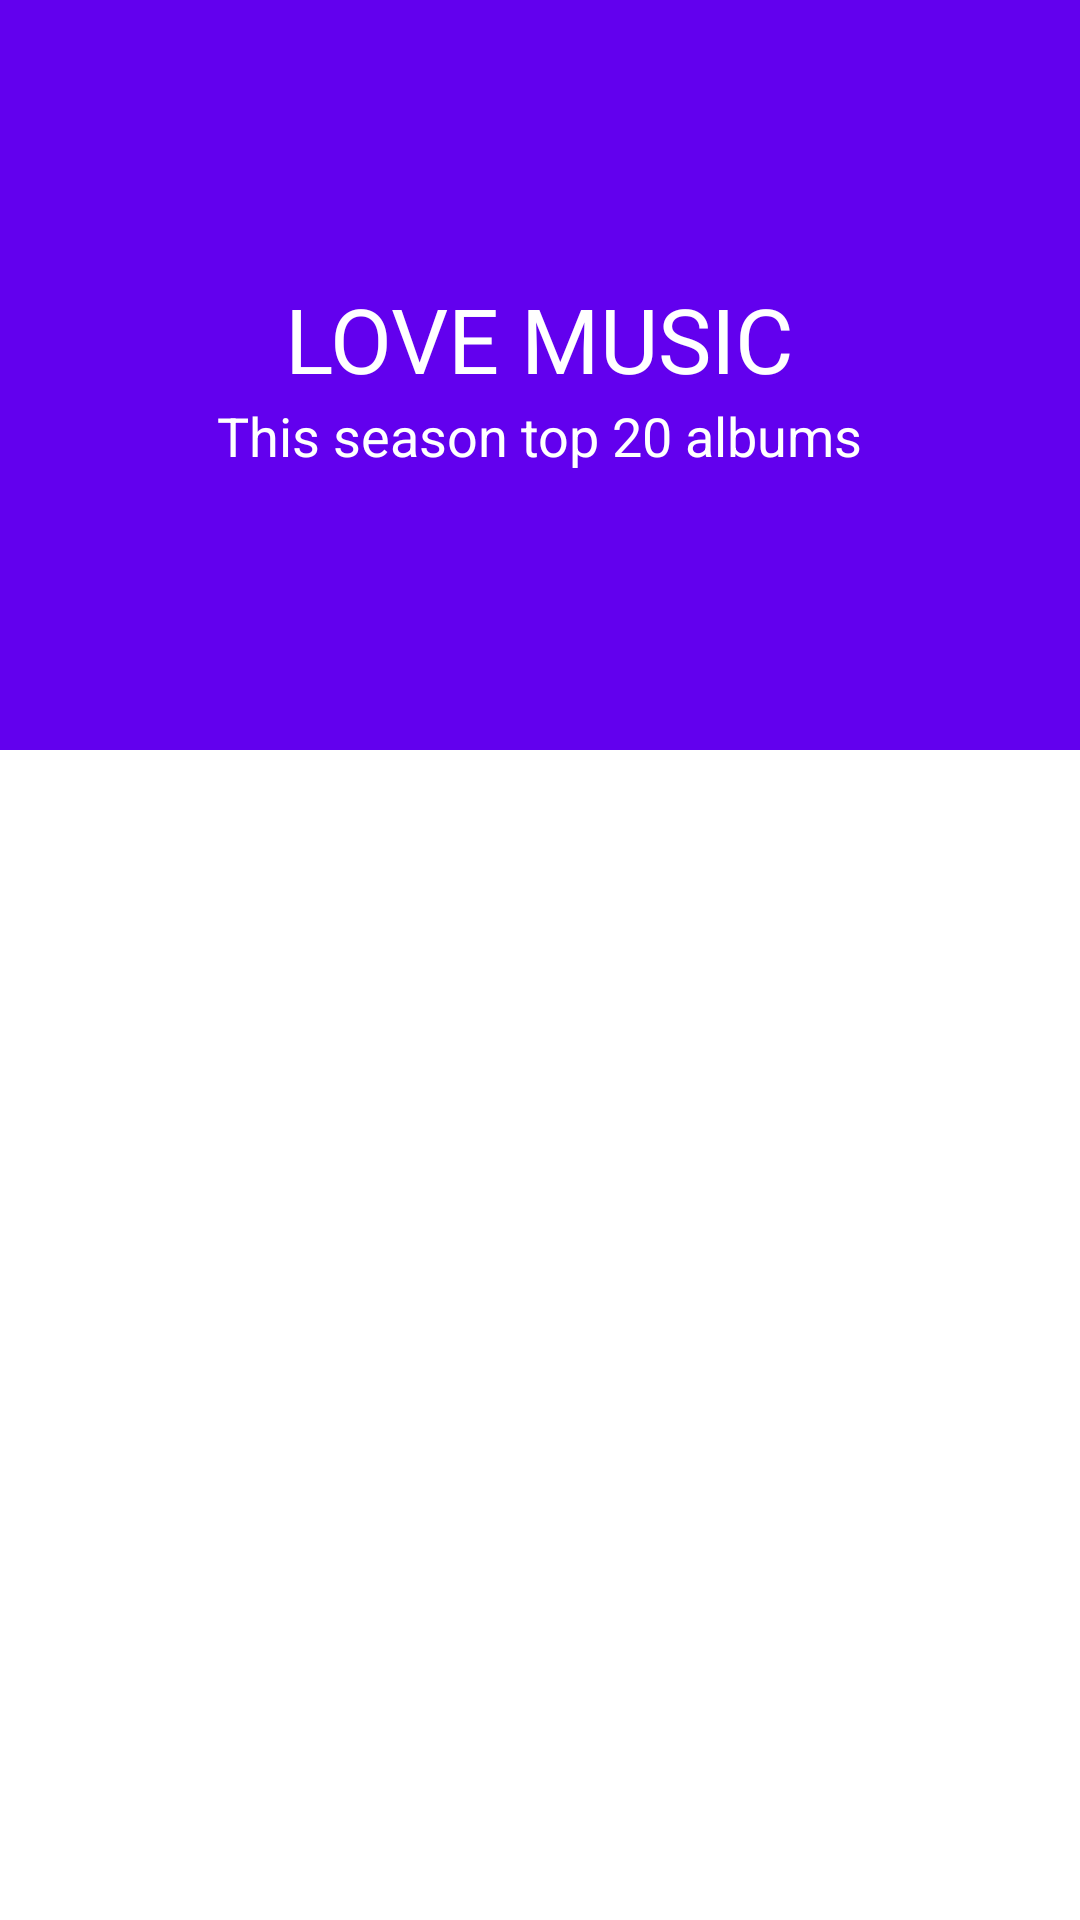

Write the Android layout XML for this screen, with the resource values it uses.
<!-- AndroidManifest.xml: application theme AppTheme -->
<!-- res/layout/activity_main.xml -->
<?xml version="1.0" encoding="utf-8"?>
<LinearLayout xmlns:android="http://schemas.android.com/apk/res/android"
    xmlns:app="http://schemas.android.com/apk/res-auto"
    xmlns:tools="http://schemas.android.com/tools"
    android:id="@+id/main_content"
    android:layout_width="match_parent"
    android:layout_height="match_parent"
    android:background="@android:color/white"
    android:fitsSystemWindows="true"
    android:orientation="vertical"
    tools:context=".MainActivity">

    <com.google.android.material.appbar.AppBarLayout
        android:id="@+id/appbar"
        android:layout_width="match_parent"
        android:layout_height="@dimen/detail_backdrop_height"
        android:fitsSystemWindows="true"
        android:theme="@style/ThemeOverlay.AppCompat.Dark.ActionBar">

        <com.google.android.material.appbar.CollapsingToolbarLayout
            android:id="@+id/collapsing_toolbar"
            android:layout_width="match_parent"
            android:layout_height="match_parent"
            android:fitsSystemWindows="true"
            app:contentScrim="?attr/colorPrimary"
            app:expandedTitleMarginEnd="64dp"
            app:expandedTitleMarginStart="48dp"
            app:expandedTitleTextAppearance="@android:color/transparent"
            app:layout_scrollFlags="scroll|exitUntilCollapsed">

            <RelativeLayout
                android:layout_width="wrap_content"
                android:layout_height="wrap_content">

                <ImageView
                    android:id="@+id/backdrop"
                    android:layout_width="match_parent"
                    android:layout_height="match_parent"
                    android:fitsSystemWindows="true"
                    android:scaleType="centerCrop"
                    app:layout_collapseMode="parallax" />

                <LinearLayout
                    android:layout_width="wrap_content"
                    android:layout_height="wrap_content"
                    android:layout_centerInParent="true"
                    android:gravity="center_horizontal"
                    android:orientation="vertical">

                    <TextView
                        android:id="@+id/love_music"
                        android:layout_width="wrap_content"
                        android:layout_height="wrap_content"
                        android:text="@string/backdrop_title"
                        android:textColor="@android:color/white"
                        android:textSize="@dimen/backdrop_title" />

                    <TextView
                        android:layout_width="wrap_content"
                        android:layout_height="wrap_content"
                        android:text="@string/backdrop_subtitle"
                        android:textColor="@android:color/white"
                        android:textSize="@dimen/backdrop_subtitle" />

                </LinearLayout>
            </RelativeLayout>

        </com.google.android.material.appbar.CollapsingToolbarLayout>

    </com.google.android.material.appbar.AppBarLayout>

    <include layout="@layout/content_main"
        />

</LinearLayout>
<!-- res/layout/content_main.xml (included above) -->
<?xml version="1.0" encoding="UTF-8"?>
<RelativeLayout tools:showIn="@layout/activity_main"
    tools:context=".MainActivity"
    app:layout_behavior="@string/appbar_scrolling_view_behavior"
    android:background="@color/viewBg"
    android:layout_height="match_parent"
    android:layout_width="match_parent"
    xmlns:tools="http://schemas.android.com/tools"
    xmlns:app="http://schemas.android.com/apk/res-auto"
    xmlns:android="http://schemas.android.com/apk/res/android">

    <androidx.recyclerview.widget.RecyclerView
        android:id="@+id/myrecycler"
        android:layout_width="match_parent"
        android:layout_height="wrap_content"
        android:padding="8dp"/>

</RelativeLayout>
<!-- resources referenced by this layout -->
<resources>
  <dimen name="backdrop_subtitle">18dp</dimen>
  <dimen name="backdrop_title">30dp</dimen>
  <dimen name="detail_backdrop_height">250dp</dimen>
  <string name="backdrop_subtitle">This season top 20 albums</string>
  <string name="backdrop_title">LOVE MUSIC</string>
  <style name="AppTheme" parent="Theme.AppCompat.Light.DarkActionBar">
          
          <item name="colorPrimary">@color/colorPrimary</item>
          <item name="colorPrimaryDark">@color/colorPrimaryDark</item>
          <item name="colorAccent">@color/colorAccent</item>
      </style>
  <!-- not gathered from this repository: default colours our renderer supplied (Android Studio template values) -->
  <color name="colorPrimary">#FF6200EE</color>
  <color name="colorPrimaryDark">#FF3700B3</color>
  <color name="colorAccent">#FF03DAC5</color>
</resources>
